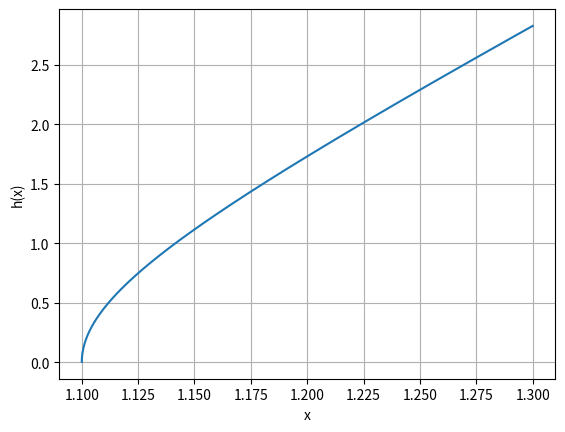
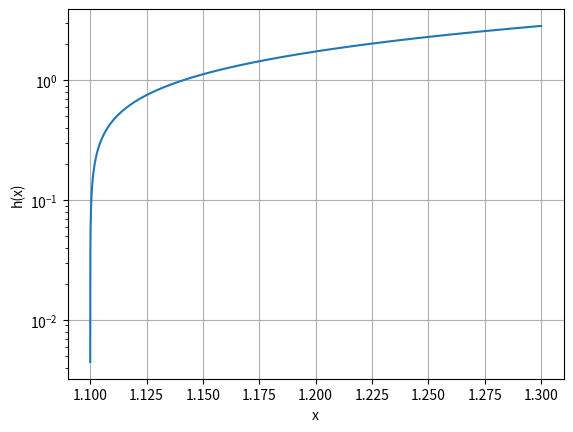

These charts were generated, in order, by the following Python code:
import numpy as np
import matplotlib.pyplot as plt

x = np.arange(1.1, 1.3, 10e-7)

def h(x):
    return np.sqrt(100 * x ** 2 - 200 * x + 99)

y = h(x)

plt.figure(1)
plt.plot(x, y), plt.xlabel("x"), plt.ylabel("h(x)"), plt.grid()
plt.figure(2)
plt.semilogy(x, y), plt.xlabel("x"), plt.ylabel("h(x)"), plt.grid()

plt.show()


# Aufg c

